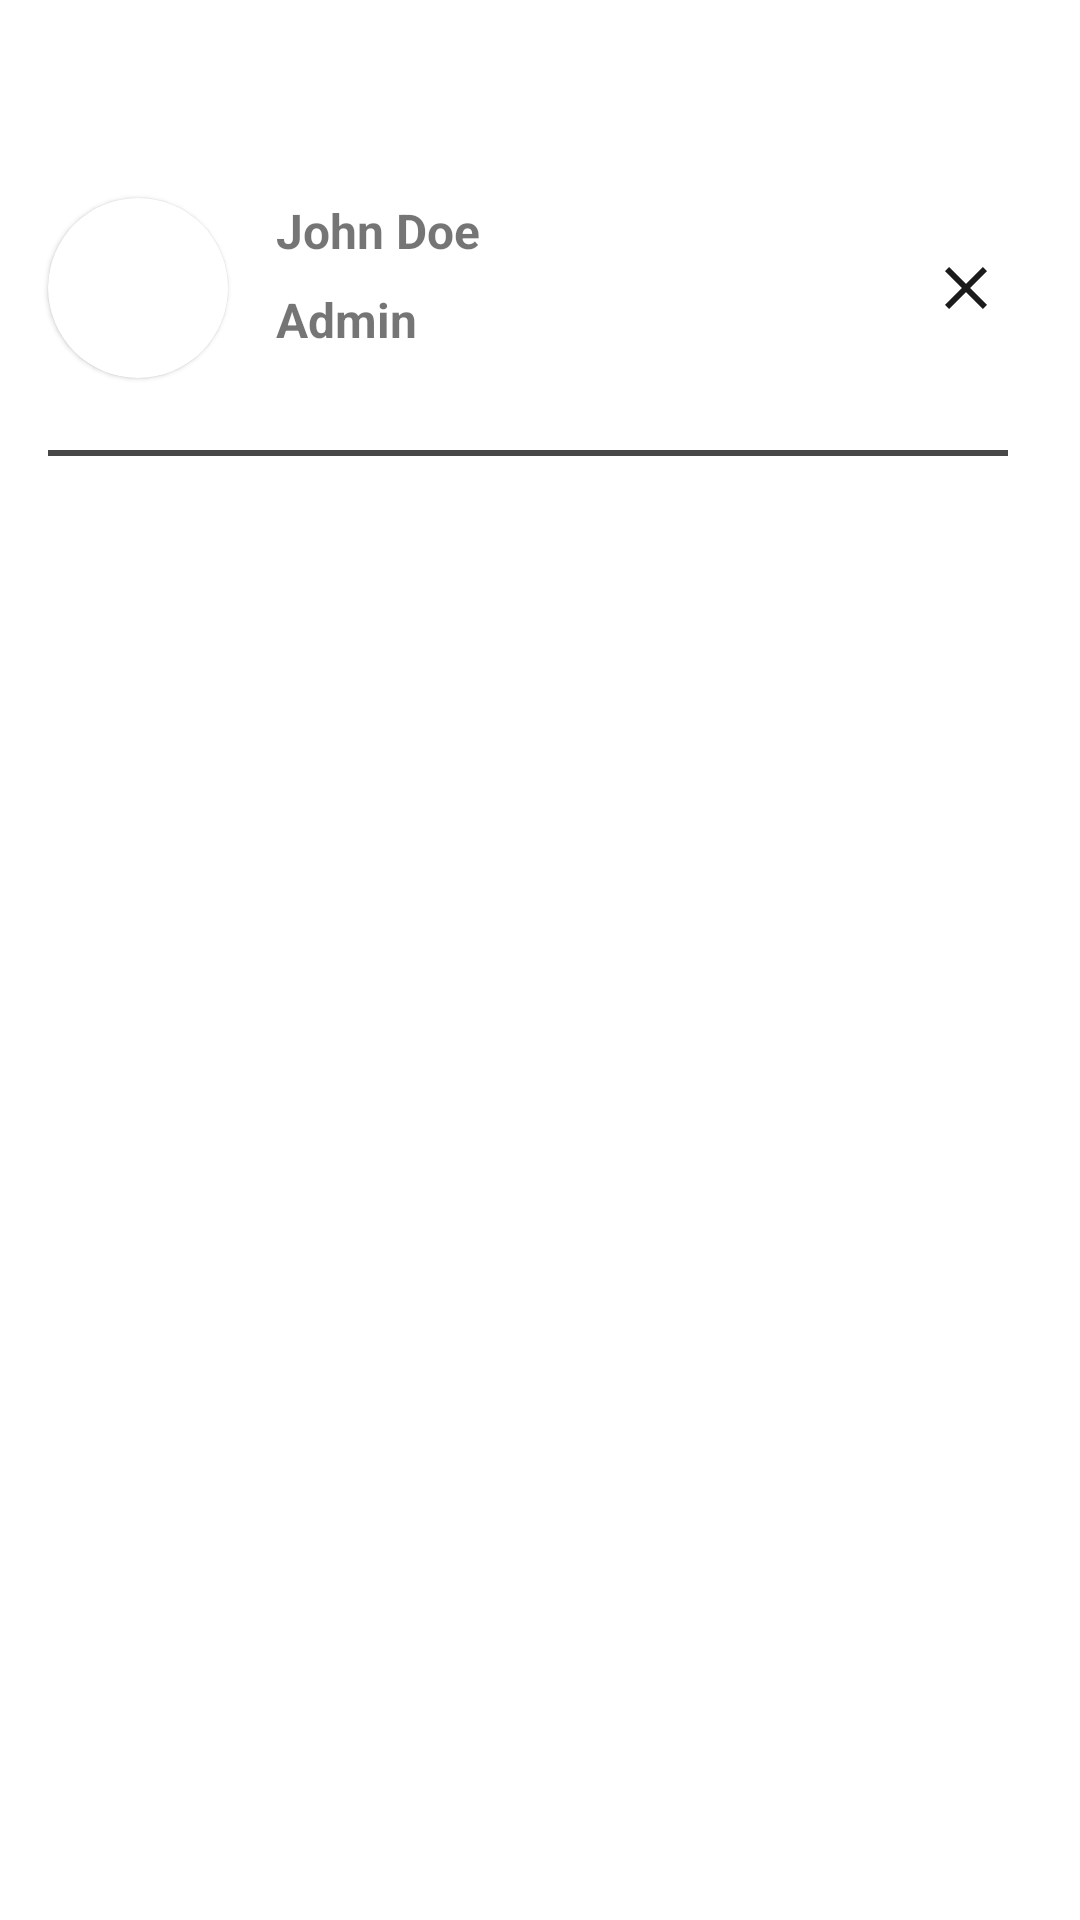

Write the Android layout XML for this screen, with the resource values it uses.
<!-- AndroidManifest.xml: application theme Theme.MkononiAppTest -->
<!-- res/layout/header_side_nav.xml -->
<?xml version="1.0" encoding="utf-8"?>
<androidx.constraintlayout.widget.ConstraintLayout xmlns:android="http://schemas.android.com/apk/res/android"
    xmlns:app="http://schemas.android.com/apk/res-auto"
    xmlns:tools="http://schemas.android.com/tools"
    android:layout_width="match_parent"
    android:layout_height="wrap_content"
    android:background="@android:color/transparent"
    android:paddingTop="50dp">

    <com.google.android.material.card.MaterialCardView
        android:id="@+id/materialCardView"
        android:layout_width="60dp"
        android:layout_height="60dp"
        android:layout_marginStart="16dp"
        android:layout_marginTop="16dp"
        app:cardCornerRadius="50dp"
        app:layout_constraintStart_toStartOf="parent"
        app:layout_constraintTop_toTopOf="parent">

        <ImageView
            android:id="@+id/imageViewAvatar"
            android:layout_width="match_parent"
            android:layout_height="match_parent"
            android:src="@drawable/ic_avatar"
           />
    </com.google.android.material.card.MaterialCardView>

    <TextView
        android:id="@+id/tvProfileName"
        android:layout_width="wrap_content"
        android:layout_height="wrap_content"
        android:layout_marginStart="16dp"
        android:text="John Doe"
        android:textSize="16sp"
        android:textStyle="bold"
        app:layout_constraintStart_toEndOf="@+id/materialCardView"
        app:layout_constraintTop_toTopOf="@+id/materialCardView" />

    <TextView
        android:id="@+id/textView2"
        android:layout_width="wrap_content"
        android:layout_height="wrap_content"
        android:layout_marginTop="8dp"
        android:text="Admin"
        android:textSize="16sp"
        android:textStyle="bold"
        app:layout_constraintStart_toStartOf="@+id/tvProfileName"
        app:layout_constraintTop_toBottomOf="@+id/tvProfileName" />

    <ImageButton
        android:id="@+id/ibCloseDrawer"
        android:layout_width="wrap_content"
        android:layout_height="wrap_content"
        android:layout_marginEnd="24dp"
        android:padding="2dp"
        android:background="@drawable/round_stroke_bcg"
        app:layout_constraintBottom_toBottomOf="@+id/materialCardView"
        app:layout_constraintEnd_toEndOf="parent"
        app:layout_constraintTop_toTopOf="@+id/tvProfileName"
        app:srcCompat="@drawable/ic_close" />

    <View
        android:layout_width="0dp"
        android:layout_height="2dp"
        android:layout_marginTop="24dp"
        android:background="#474747"
        app:layout_constraintStart_toStartOf="@+id/materialCardView"
        app:layout_constraintTop_toBottomOf="@+id/materialCardView"
        app:layout_constraintEnd_toEndOf="@id/ibCloseDrawer"/>

</androidx.constraintlayout.widget.ConstraintLayout>
<!-- resources referenced by this layout -->
<resources>
  <!-- drawable ic_close (drawable) -->
  <vector android:height="24dp" android:tint="#1B1B1C"
      android:viewportHeight="24" android:viewportWidth="24"
      android:width="24dp" xmlns:android="http://schemas.android.com/apk/res/android">
      <path android:fillColor="@android:color/white" android:pathData="M19,6.41L17.59,5 12,10.59 6.41,5 5,6.41 10.59,12 5,17.59 6.41,19 12,13.41 17.59,19 19,17.59 13.41,12z"/>
  </vector>
  <!-- drawable round_stroke_bcg (drawable) -->
  <?xml version="1.0" encoding="utf-8"?>
  <shape xmlns:android="http://schemas.android.com/apk/res/android">
  <stroke android:color="@color/white" android:width="1dp"/>
      <corners android:radius="50dp"/>
  </shape>
  <style name="Theme.MkononiAppTest" parent="Theme.MaterialComponents.DayNight.NoActionBar">
          
          <item name="colorPrimary">@color/purple_500</item>
          <item name="colorPrimaryVariant">@color/purple_700</item>
          <item name="colorOnPrimary">@color/white</item>
          
          <item name="colorSecondary">@color/teal_200</item>
          <item name="colorSecondaryVariant">@color/teal_700</item>
          <item name="colorOnSecondary">@color/black</item>
          
          <item name="android:statusBarColor" tools:targetApi="l">?attr/colorOnSecondary</item>
          
      </style>
  <color name="white">#FFFFFFFF</color>
  <color name="purple_500">#6A90F3</color>
  <color name="purple_700">#FF3700B3</color>
  <color name="teal_200">#FFF</color>
  <color name="teal_700">#FF018786</color>
  <color name="black">#FF000000</color>
</resources>
